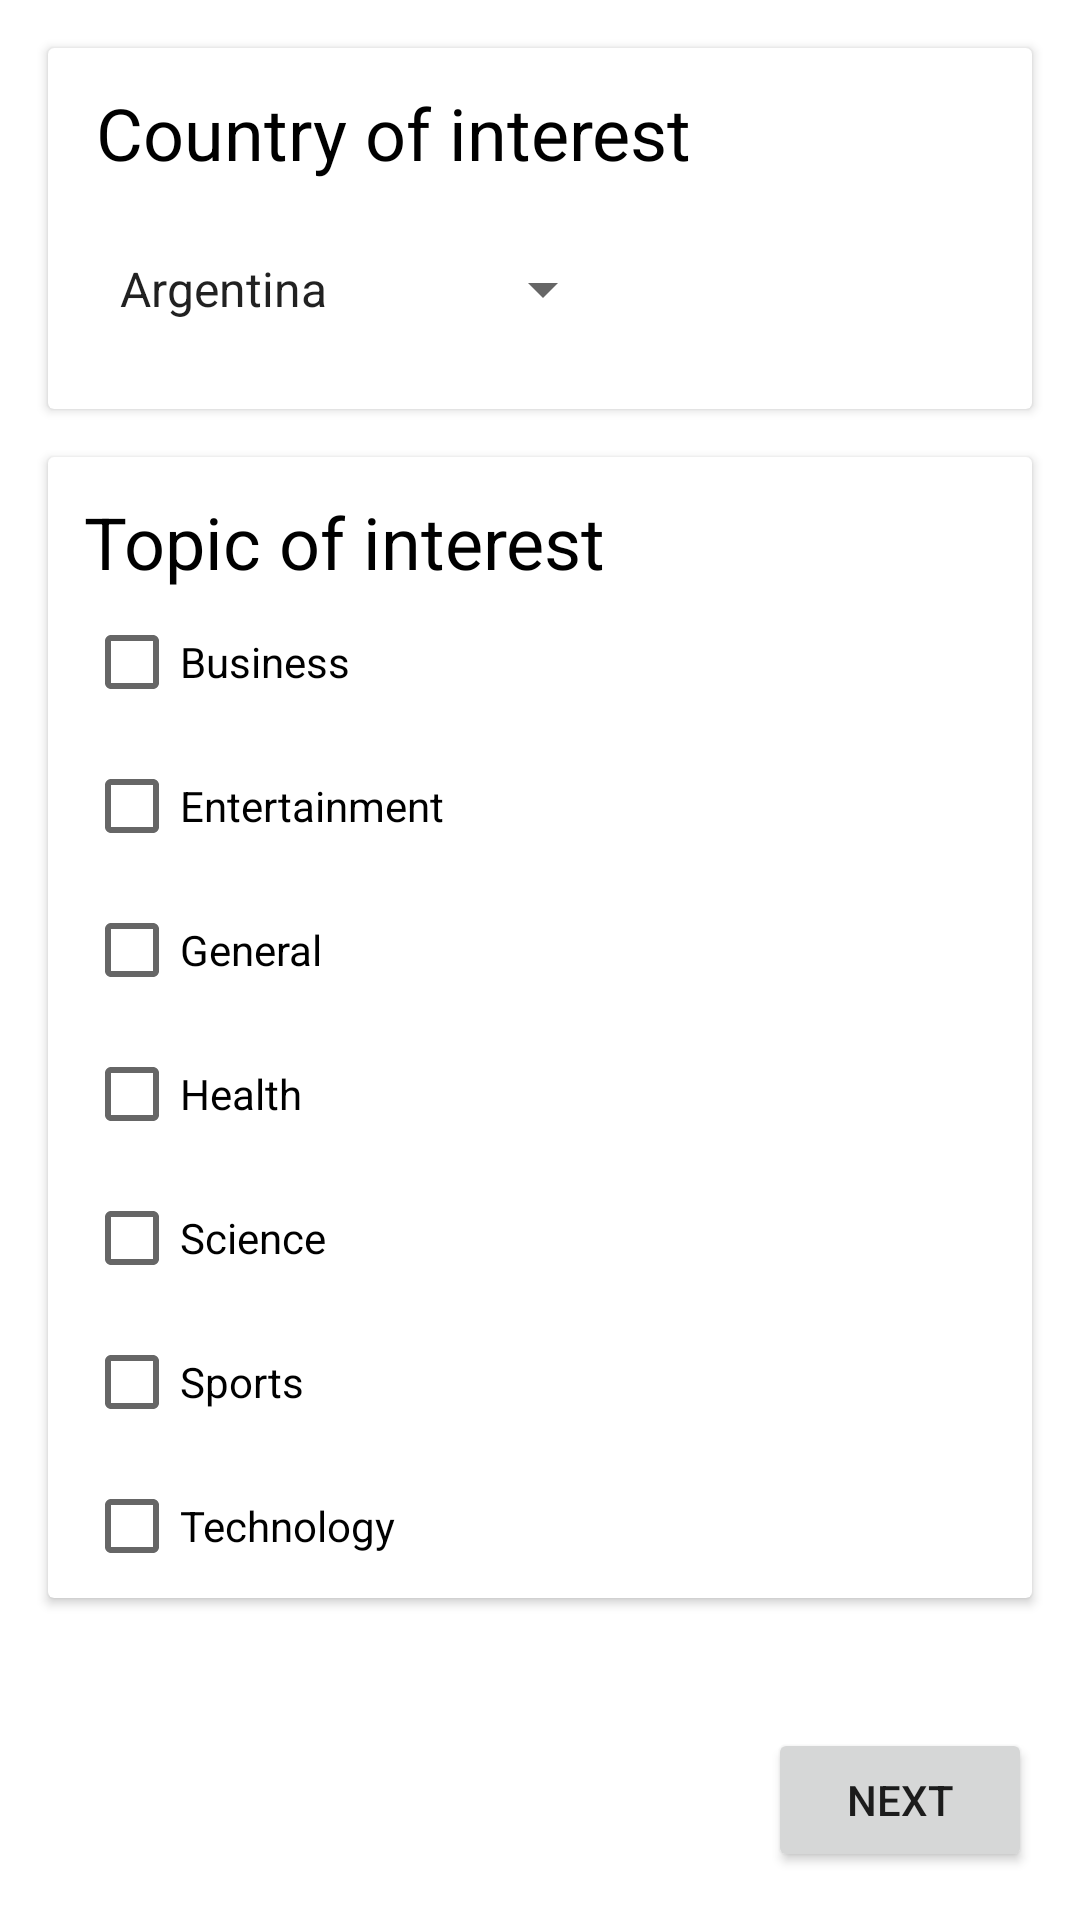

Android layout source for this screen:
<!-- AndroidManifest.xml: application theme Theme.WorldNews -->
<!-- res/layout/activity_preferences_relative_layout.xml -->
<?xml version="1.0" encoding="utf-8"?>
<RelativeLayout xmlns:android="http://schemas.android.com/apk/res/android"
    xmlns:tools="http://schemas.android.com/tools"
    android:layout_width="match_parent"
    android:layout_height="match_parent"
    tools:context=".ui.preferences.PreferencesActivity">

    <ScrollView
        android:layout_width="match_parent"
        android:layout_height="match_parent"
        android:fillViewport="true">

        <RelativeLayout
            android:layout_width="match_parent"
            android:layout_height="wrap_content">

            <androidx.cardview.widget.CardView
                android:id="@+id/cardview_countries"
                android:layout_width="match_parent"
                android:layout_height="wrap_content"
                android:layout_margin="16dp">

                <RelativeLayout
                    android:layout_width="wrap_content"
                    android:layout_height="wrap_content">

                    <TextView
                        android:id="@+id/textview_countries"
                        android:layout_width="wrap_content"
                        android:layout_height="wrap_content"
                        android:layout_marginStart="16dp"
                        android:layout_marginLeft="16dp"
                        android:layout_marginTop="12dp"
                        android:text="@string/country"
                        android:textColor="@color/black"
                        android:textSize="24sp" />

                    <Spinner
                        android:id="@+id/spinner_countries"
                        android:layout_width="wrap_content"
                        android:layout_height="wrap_content"
                        android:layout_below="@id/textview_countries"
                        android:layout_marginStart="16dp"
                        android:layout_marginLeft="16dp"
                        android:layout_marginTop="12dp"
                        android:layout_marginBottom="16dp"
                        android:entries="@array/country_array"
                        android:minHeight="48dp" />
                </RelativeLayout>
            </androidx.cardview.widget.CardView>

            <androidx.cardview.widget.CardView
                android:id="@+id/cardview_topics"
                android:layout_width="match_parent"
                android:layout_height="wrap_content"
                android:layout_below="@id/cardview_countries"
                android:layout_marginStart="16dp"
                android:layout_marginLeft="16dp"
                android:layout_marginTop="0dp"
                android:layout_marginEnd="16dp"
                android:layout_marginRight="16dp"
                android:layout_marginBottom="16dp">

                <RelativeLayout
                    android:layout_width="wrap_content"
                    android:layout_height="wrap_content"
                    android:layout_marginStart="12dp"
                    android:layout_marginLeft="12dp">

                    <TextView
                        android:id="@+id/textview_topics"
                        android:layout_width="wrap_content"
                        android:layout_height="wrap_content"
                        android:layout_marginTop="12dp"
                        android:text="@string/topic"
                        android:textColor="@color/black"
                        android:textSize="24sp" />

                    <CheckBox
                        android:id="@+id/checkbox_business"
                        android:layout_width="wrap_content"
                        android:layout_height="wrap_content"
                        android:layout_below="@id/textview_topics"
                        android:text="@string/business" />

                    <CheckBox
                        android:id="@+id/checkbox_entertainment"
                        android:layout_width="wrap_content"
                        android:layout_height="wrap_content"
                        android:layout_below="@id/checkbox_business"
                        android:text="@string/entertainment" />

                    <CheckBox
                        android:id="@+id/checkbox_general"
                        android:layout_width="wrap_content"
                        android:layout_height="wrap_content"
                        android:layout_below="@id/checkbox_entertainment"
                        android:text="@string/general" />

                    <CheckBox
                        android:id="@+id/checkbox_health"
                        android:layout_width="wrap_content"
                        android:layout_height="wrap_content"
                        android:layout_below="@id/checkbox_general"
                        android:text="@string/health" />

                    <CheckBox
                        android:id="@+id/checkbox_science"
                        android:layout_width="wrap_content"
                        android:layout_height="wrap_content"
                        android:layout_below="@id/checkbox_health"
                        android:text="@string/science" />

                    <CheckBox
                        android:id="@+id/checkbox_sport"
                        android:layout_width="wrap_content"
                        android:layout_height="wrap_content"
                        android:layout_below="@id/checkbox_science"
                        android:text="@string/sports" />

                    <CheckBox
                        android:id="@+id/checkbox_technology"
                        android:layout_width="wrap_content"
                        android:layout_height="wrap_content"
                        android:layout_below="@id/checkbox_sport"
                        android:text="@string/technology" />

                </RelativeLayout>

            </androidx.cardview.widget.CardView>

            <RelativeLayout
                android:layout_width="match_parent"
                android:layout_height="wrap_content"
                android:layout_below="@+id/cardview_topics"
                android:layout_marginEnd="16dp"
                android:layout_marginRight="16dp"
                android:layout_marginBottom="16dp">

                <Button
                    android:id="@+id/button_next"
                    android:layout_width="wrap_content"
                    android:layout_height="wrap_content"
                    android:layout_alignParentEnd="true"
                    android:layout_alignParentRight="true"
                    android:layout_alignParentBottom="true"
                    android:text="@string/next" />

            </RelativeLayout>
        </RelativeLayout>
    </ScrollView>
</RelativeLayout>
<!-- resources referenced by this layout -->
<resources>
  <color name="black">#FF000000</color>
  <string name="business">Business</string>
  <string name="country">Country of interest</string>
  <string name="entertainment">Entertainment</string>
  <string name="general">General</string>
  <string name="health">Health</string>
  <string name="next">Next</string>
  <string name="science">Science</string>
  <string name="sports">Sports</string>
  <string name="technology">Technology</string>
  <string name="topic">Topic of interest</string>
  <style name="Theme.WorldNews" parent="@style/Theme.AppCompat.DayNight.NoActionBar">
          
          <item name="colorPrimary">@color/purple_500</item>
          <item name="colorPrimaryVariant">@color/purple_700</item>
          <item name="colorOnPrimary">@color/white</item>
          
          <item name="colorSecondary">@color/teal_200</item>
          <item name="colorSecondaryVariant">@color/teal_700</item>
          <item name="colorOnSecondary">@color/black</item>
          
          <item name="android:statusBarColor" tools:targetApi="l">?attr/colorPrimaryVariant</item>
  
          
      </style>
  <string name="argentina">Argentina</string>
  <string name="australia">Australia</string>
  <string name="austria">Austria</string>
  <string name="belgium">Belgium</string>
  <string name="brazil">Brazil</string>
  <string name="bulgaria">Bulgaria</string>
  <string name="canada">Canada</string>
  <string name="china">China</string>
  <string name="colombia">Colombia</string>
  <string name="cuba">Cuba</string>
  <string name="czech_republic">Czech Republic</string>
  <string name="egypt">Egypt</string>
  <string name="france">France</string>
  <string name="germany">Germany</string>
  <string name="greece">Greece</string>
  <string name="hong_kong">Hong Kong</string>
  <string name="hungary">Hungary</string>
  <string name="india">India</string>
  <string name="indonesia">Indonesia</string>
  <string name="ireland">Ireland</string>
  <string name="israel">Israel</string>
  <string name="italy">Italy</string>
  <string name="japan">Japan</string>
  <string name="latvia">Latvia</string>
  <string name="lithuania">Lithuania</string>
  <string name="malaysia">Malaysia</string>
  <string name="mexico">Mexico</string>
  <string name="morocco">Morocco</string>
  <string name="netherlands">Netherlands</string>
  <string name="new_zealand">New Zealand</string>
  <string name="nigeria">Nigeria</string>
  <string name="norway">Norway</string>
  <string name="philippines">Philippines</string>
  <string name="poland">Poland</string>
  <string name="portugal">Portugal</string>
  <string name="romania">Romania</string>
  <string name="russia">Russia</string>
  <string name="saudi_arabia">Saudi Arabia</string>
  <string name="serbia">Serbia</string>
  <string name="singapore">Singapore</string>
  <string name="slovakia">Slovakia</string>
  <string name="slovenia">Slovenia</string>
  <string name="south_africa">South Africa</string>
  <string name="south_korea">South Korea</string>
  <string name="sweden">Sweden</string>
  <string name="switzerland">Switzerland</string>
  <string name="taiwan">Taiwan</string>
  <string name="thailand">Thailand</string>
  <string name="turkey">Turkey</string>
  <string name="united_arab_emirates">United Arab Emirates</string>
  <string name="ukraine">Ukraine</string>
  <string name="united_kingdom">United Kingdom</string>
  <string name="united_states">United States</string>
  <string name="venezuela">Venezuela</string>
  <color name="purple_500">#FF6200EE</color>
  <color name="purple_700">#FF3700B3</color>
  <color name="white">#FFFFFFFF</color>
  <color name="teal_200">#FF03DAC5</color>
  <color name="teal_700">#FF018786</color>
</resources>
